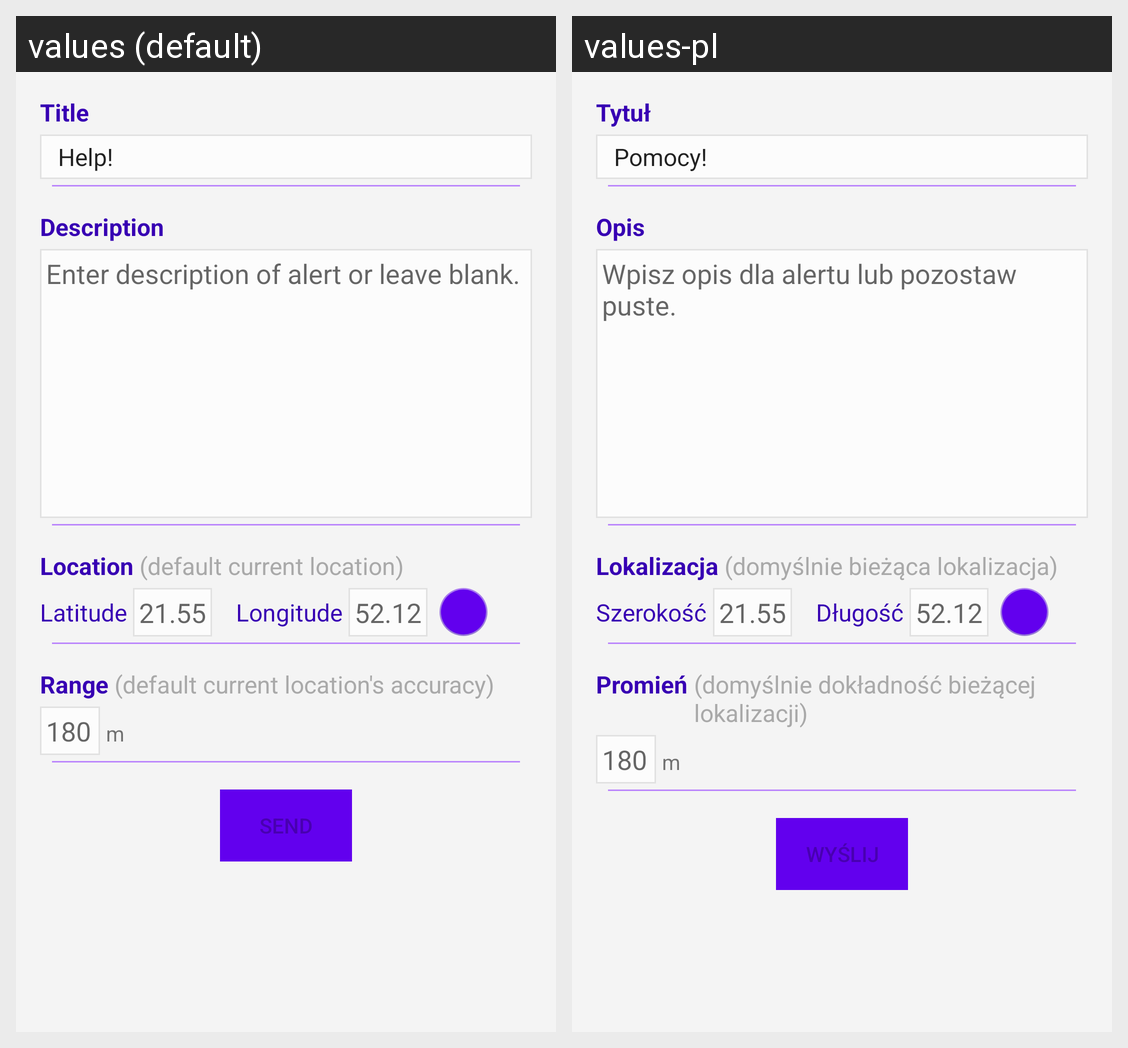

The Android screen above is rendered under two locales of the same app. Produce the string resources it draws, with the default and per-locale values.
Android screen res/layout/activity_alert_add.xml rendered under 2 locales, left to right: values (default), values-pl. Device: Nexus 5 (rendered at 1080×1920; each locale shown at half size, 540×960, under a caption strip naming it); theme Theme.LostFinder.
Strings drawn on this screen, with the default value and each locale's value (text and hints the layout hard-codes, and strings that could not be matched under every locale, appear in the picture but are not listed):

activity_alert_add_title
  values: Title
  values-pl: Tytuł

activity_alert_add_description
  values: Description
  values-pl: Opis

activity_alert_add_description_hint
  values: Enter description of alert or leave blank.
  values-pl: Wpisz opis dla alertu lub pozostaw puste.

activity_alert_add_location
  values: Location
  values-pl: Lokalizacja

activity_choose_location_map_default_accuracy_desc
  values: (default current location)
  values-pl: (domyślnie bieżąca lokalizacja)

activity_alert_add_latitude
  values: Latitude
  values-pl: Szerokość

activity_alert_add_latitude_hint
  values: 21.55
  values-pl: 21.55

activity_alert_add_longitude
  values: Longitude
  values-pl: Długość

activity_alert_add_longitude_hint
  values: 52.12
  values-pl: 52.12

activity_alert_add_range
  values: Range
  values-pl: Promień

activity_choose_location_map_default_location_accuracy_desc
  values: (default current location's accuracy)
  values-pl: (domyślnie dokładność bieżącej lokalizacji)

activity_alert_add_range_hint
  values: 180
  values-pl: 180

activity_alert_add_distance
  values: m
  values-pl: m

activity_alert_add_add_button
  values: Send
  values-pl: Wyślij
